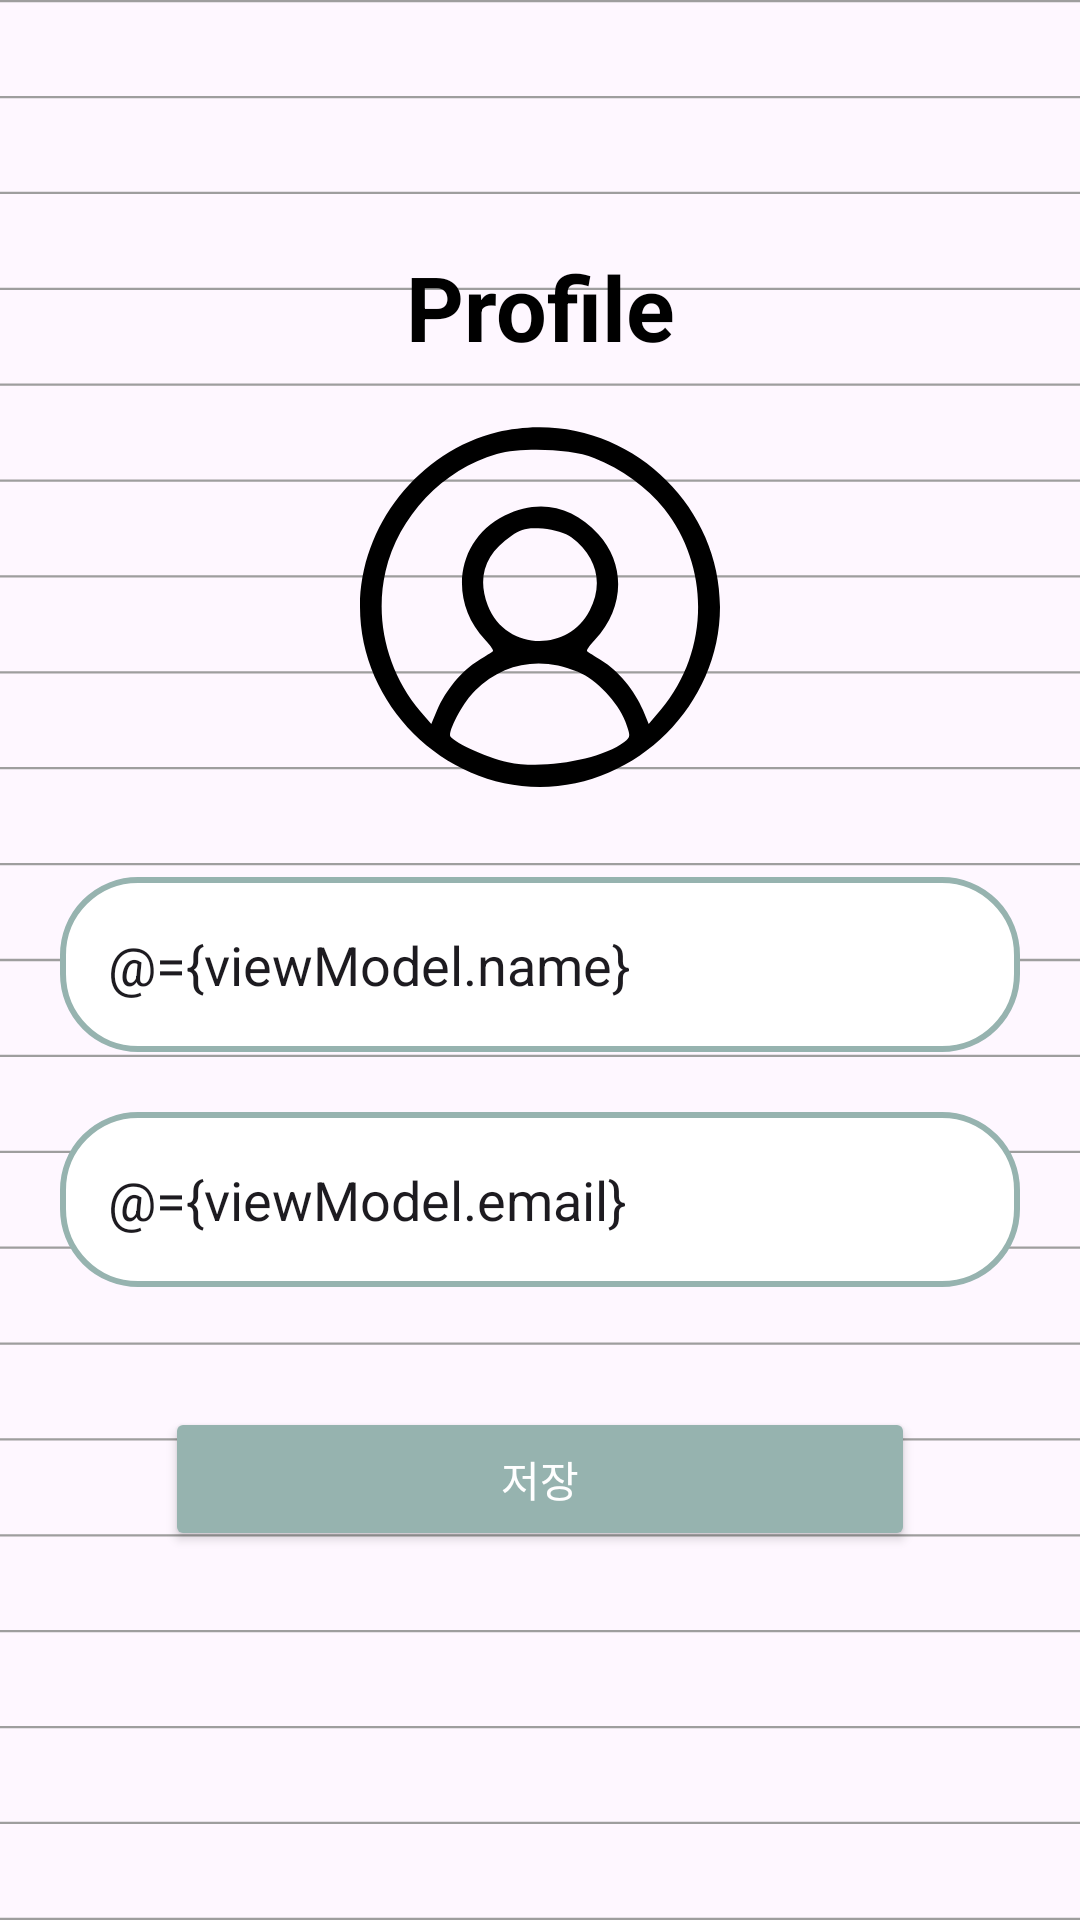

Here is an Android app screen rendered from its layout file. Give the layout XML and the strings, colors and styles it references.
<!-- AndroidManifest.xml: application theme Theme.MapMories -->
<!-- res/layout/activity_profile.xml -->
<layout xmlns:android="http://schemas.android.com/apk/res/android"
    xmlns:app="http://schemas.android.com/apk/res-auto">

    <data>
        <variable
            name="viewModel"
            type="com.devdi.mapmories.login.ProfileViewModel" />
    </data>

    <androidx.constraintlayout.widget.ConstraintLayout
        android:layout_width="match_parent"
        android:layout_height="match_parent"
        android:background="@drawable/background_strip_diary">

        
        <LinearLayout
            android:id="@+id/top_nav"
            android:layout_width="match_parent"
            android:layout_height="wrap_content"
            android:orientation="horizontal"
            android:gravity="center_vertical"
            android:padding="8dp"
            app:layout_constraintTop_toTopOf="parent"
            app:layout_constraintStart_toStartOf="parent"
            app:layout_constraintEnd_toEndOf="parent">

            
            <ImageView
                android:id="@+id/btnBack"
                android:layout_width="50dp"
                android:layout_height="50dp"
                android:src="@drawable/btn_back2"
                android:layout_gravity="start"/>
            <View
                android:layout_width="0dp"
                android:layout_height="12dp"
                android:layout_weight="1"/>
        </LinearLayout>

        
        <TextView
            android:id="@+id/profile_title"
            android:layout_width="wrap_content"
            android:layout_height="wrap_content"
            android:text="Profile"
            android:textSize="30sp"
            android:textColor="#000000"
            android:textStyle="bold"
            app:layout_constraintTop_toBottomOf="@id/top_nav"
            app:layout_constraintStart_toStartOf="parent"
            app:layout_constraintEnd_toEndOf="parent"
            android:layout_marginTop="16dp"/>

        
        <ImageView
            android:id="@+id/profile_image"
            android:layout_width="120dp"
            android:layout_height="120dp"
            android:layout_marginTop="20dp"
            android:scaleType="centerCrop"
            android:onClick="@{()->viewModel.pickImage()}"
            android:src="@drawable/ic_profile"
            app:layout_constraintTop_toBottomOf="@id/profile_title"
            app:layout_constraintStart_toStartOf="parent"
            app:layout_constraintEnd_toEndOf="parent"/>

        <EditText
            android:id="@+id/edittext_name"
            android:layout_width="match_parent"
            android:layout_height="wrap_content"
            android:minHeight="50dp"
            android:text="@={viewModel.name}"
            android:hint="이름"
            android:inputType="text"
            android:background="@drawable/edittext_rounded"
            android:padding="16dp"
            android:layout_marginTop="30dp"
            app:layout_constraintTop_toBottomOf="@id/profile_image"
            app:layout_constraintStart_toStartOf="parent"
            app:layout_constraintEnd_toEndOf="parent"
            android:layout_marginHorizontal="20dp"/>

        <EditText
            android:id="@+id/edittext_email"
            android:layout_width="match_parent"
            android:layout_height="wrap_content"
            android:minHeight="50dp"
            android:text="@={viewModel.email}"
            android:hint="이메일"
            android:inputType="textEmailAddress"
            android:background="@drawable/edittext_rounded"
            android:padding="16dp"
            android:layout_marginTop="20dp"
            app:layout_constraintTop_toBottomOf="@id/edittext_name"
            app:layout_constraintStart_toStartOf="parent"
            app:layout_constraintEnd_toEndOf="parent"
            android:layout_marginHorizontal="20dp"/>


        
        <Button
            android:id="@+id/btn_save"
            android:layout_width="250dp"
            android:layout_height="wrap_content"
            android:text="저장"
            android:textColor="#FFFFFF"
            android:backgroundTint="#96B3AF"
            android:onClick="@{()->viewModel.updateProfile()}"
            android:layout_marginTop="40dp"
            app:layout_constraintTop_toBottomOf="@id/edittext_email"
            app:layout_constraintStart_toStartOf="parent"
            app:layout_constraintEnd_toEndOf="parent"
            android:layout_marginHorizontal="20dp"/>

    </androidx.constraintlayout.widget.ConstraintLayout>
</layout>
<!-- resources referenced by this layout -->
<resources>
  <!-- drawable background_strip_diary: vector/xml drawable (drawable, 3521 chars, omitted) -->
  <!-- drawable edittext_rounded (drawable) -->
  <shape xmlns:android="http://schemas.android.com/apk/res/android"
      android:shape="rectangle">
  
      
      <corners android:radius="25dp"/>
  
      
      <solid android:color="@android:color/white"/>
  
      
      <stroke
          android:width="2dp"
          android:color="#96B3AF"/>
  
      
      <padding
          android:left="16dp"
          android:right="16dp"/>
  </shape>
  <!-- drawable ic_profile (drawable) -->
  <vector xmlns:android="http://schemas.android.com/apk/res/android"
      android:width="100dp"
      android:height="100dp"
      android:viewportWidth="100"
      android:viewportHeight="100">
    <path
        android:pathData="M38.3,1.4c-21.9,5.3 -38.3,26.1 -38.3,48.6 0,27 23,50 50,50 27,-0 50,-23 50,-50 0,-27.4 -23.3,-50.3 -50.8,-49.9 -3.1,-0 -8,0.6 -10.9,1.3zM65,8.6c7.8,3.1 14.7,8.1 19.5,14.1 12.9,16.4 12.5,39.8 -0.9,55.8l-3.4,4 -1.6,-3.9c-2.2,-5.3 -7,-11.1 -11.4,-13.7 -2,-1.2 -3.9,-2.4 -4.1,-2.6 -0.3,-0.2 0.7,-1.6 2.1,-3.1 8.3,-8.8 8.7,-20.9 1,-29.4 -7.2,-8 -16.6,-9.9 -26,-5.2 -13.3,6.6 -15.9,23.4 -5.4,34.6 1.4,1.5 2.4,2.9 2.1,3.1 -0.2,0.2 -2.1,1.4 -4.1,2.6 -4.4,2.6 -9.2,8.4 -11.4,13.8l-1.6,3.8 -3,-3.5c-9.2,-10.9 -12.8,-25.4 -9.7,-38.9 3.5,-15.2 16,-28.4 30.9,-32.6 7.1,-1.9 20.8,-1.4 27,1.1zM58.7,30.6c7.1,5.3 9,12.9 5.1,20.4 -6.2,11.9 -23.5,11.1 -28.3,-1.4 -3,-7.8 -0.8,-14.4 6.6,-19.4 2.8,-2 4.3,-2.3 8.7,-2 3.1,0.3 6.4,1.3 7.9,2.4zM60.5,68c5.2,2.2 11.1,8.4 13.2,13.8 1.5,4.1 1.5,4.3 -0.3,5.7 -6.5,4.9 -22.5,7.7 -32.3,5.6 -6.2,-1.3 -16.1,-6 -16.1,-7.5 0.1,-2.5 3.9,-9.4 7,-12.4 7.7,-7.7 18.2,-9.6 28.5,-5.2z"
        android:fillColor="#000000"
        android:strokeColor="#00000000"/>
  </vector>
  <style name="Theme.MapMories" parent="Base.Theme.MapMories" />
  <style name="Base.Theme.MapMories" parent="Theme.Material3.DayNight.NoActionBar">
          
          
      </style>
</resources>
